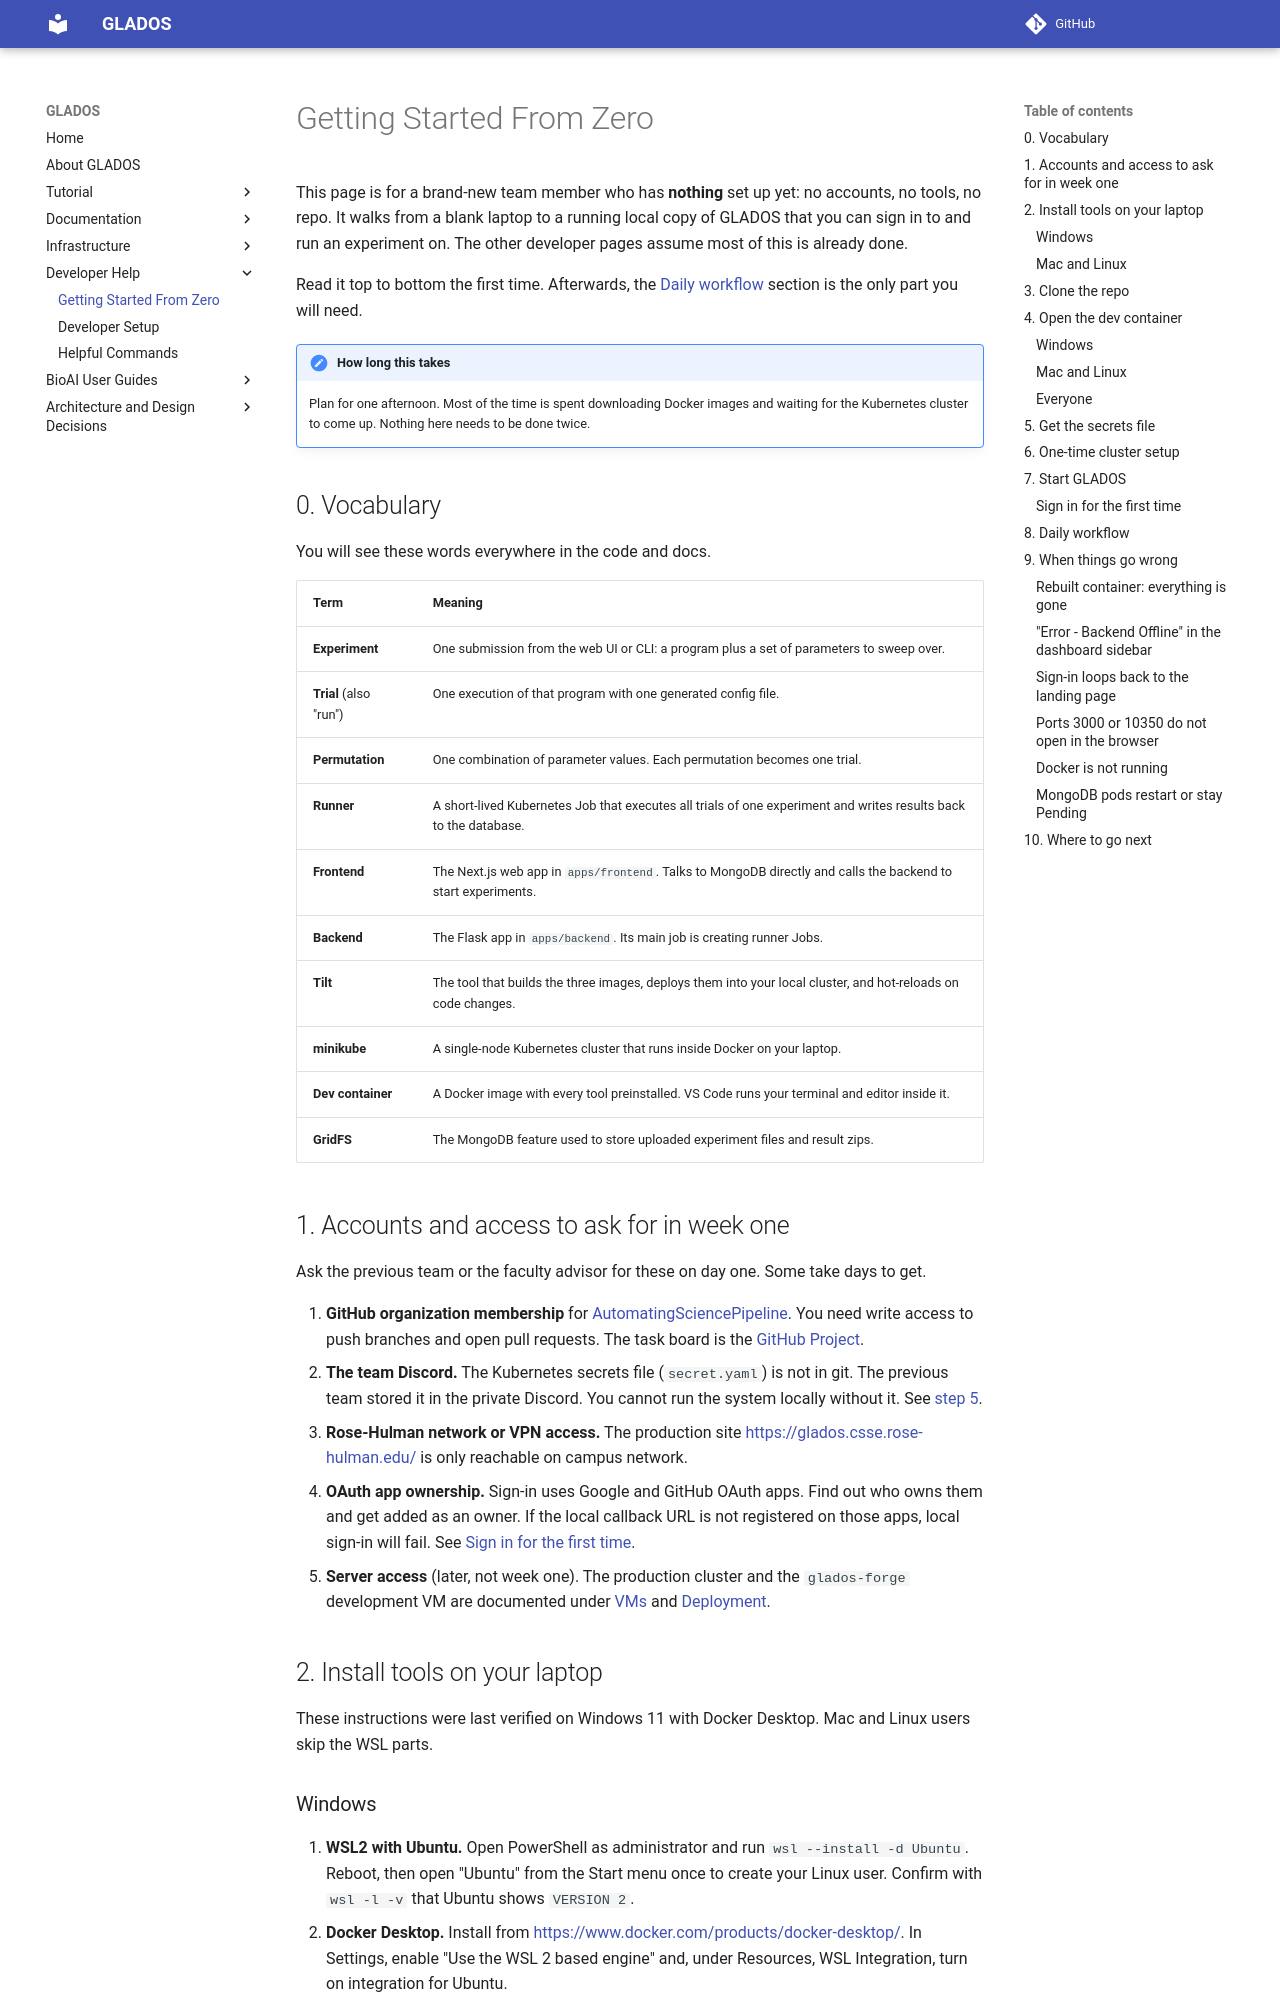

repository: AutomatingSciencePipeline/Monorepo · page: developerhelp/getting_started_from_zero/index.html · generator: mkdocs

# Getting Started From Zero

This page is for a brand-new team member who has **nothing** set up yet: no accounts, no tools, no repo. It walks from a blank laptop to a running local copy of GLADOS that you can sign in to and run an experiment on. The other developer pages assume most of this is already done.

Read it top to bottom the first time. Afterwards, the [Daily workflow](#8-daily-workflow) section is the only part you will need.

!!! note "How long this takes"
    Plan for one afternoon. Most of the time is spent downloading Docker images and waiting for the Kubernetes cluster to come up. Nothing here needs to be done twice.

## 0. Vocabulary

You will see these words everywhere in the code and docs.

| Term | Meaning |
|------|---------|
| **Experiment** | One submission from the web UI or CLI: a program plus a set of parameters to sweep over. |
| **Trial** (also "run") | One execution of that program with one generated config file. |
| **Permutation** | One combination of parameter values. Each permutation becomes one trial. |
| **Runner** | A short-lived Kubernetes Job that executes all trials of one experiment and writes results back to the database. |
| **Frontend** | The Next.js web app in `apps/frontend`. Talks to MongoDB directly and calls the backend to start experiments. |
| **Backend** | The Flask app in `apps/backend`. Its main job is creating runner Jobs. |
| **Tilt** | The tool that builds the three images, deploys them into your local cluster, and hot-reloads on code changes. |
| **minikube** | A single-node Kubernetes cluster that runs inside Docker on your laptop. |
| **Dev container** | A Docker image with every tool preinstalled. VS Code runs your terminal and editor inside it. |
| **GridFS** | The MongoDB feature used to store uploaded experiment files and result zips. |

## 1. Accounts and access to ask for in week one

Ask the previous team or the faculty advisor for these on day one. Some take days to get.

1. **GitHub organization membership** for [AutomatingSciencePipeline](https://github.com/AutomatingSciencePipeline). You need write access to push branches and open pull requests. The task board is the [GitHub Project](https://github.com/orgs/AutomatingSciencePipeline/projects/1/views/1).
2. **The team Discord.** The Kubernetes secrets file (`secret.yaml`) is not in git. The previous team stored it in the private Discord. You cannot run the system locally without it. See [step 5](#5-get-the-secrets-file).
3. **Rose-Hulman network or VPN access.** The production site <https://glados.csse.rose-hulman.edu/> is only reachable on campus network.
4. **OAuth app ownership.** Sign-in uses Google and GitHub OAuth apps. Find out who owns them and get added as an owner. If the local callback URL is not registered on those apps, local sign-in will fail. See [Sign in for the first time](#sign-in-for-the-first-time).
5. **Server access** (later, not week one). The production cluster and the `glados-forge` development VM are documented under [VMs](../infrastructure/vms.md) and [Deployment](../tutorial/deployment.md).

## 2. Install tools on your laptop

These instructions were last verified on Windows 11 with Docker Desktop. Mac and Linux users skip the WSL parts.
